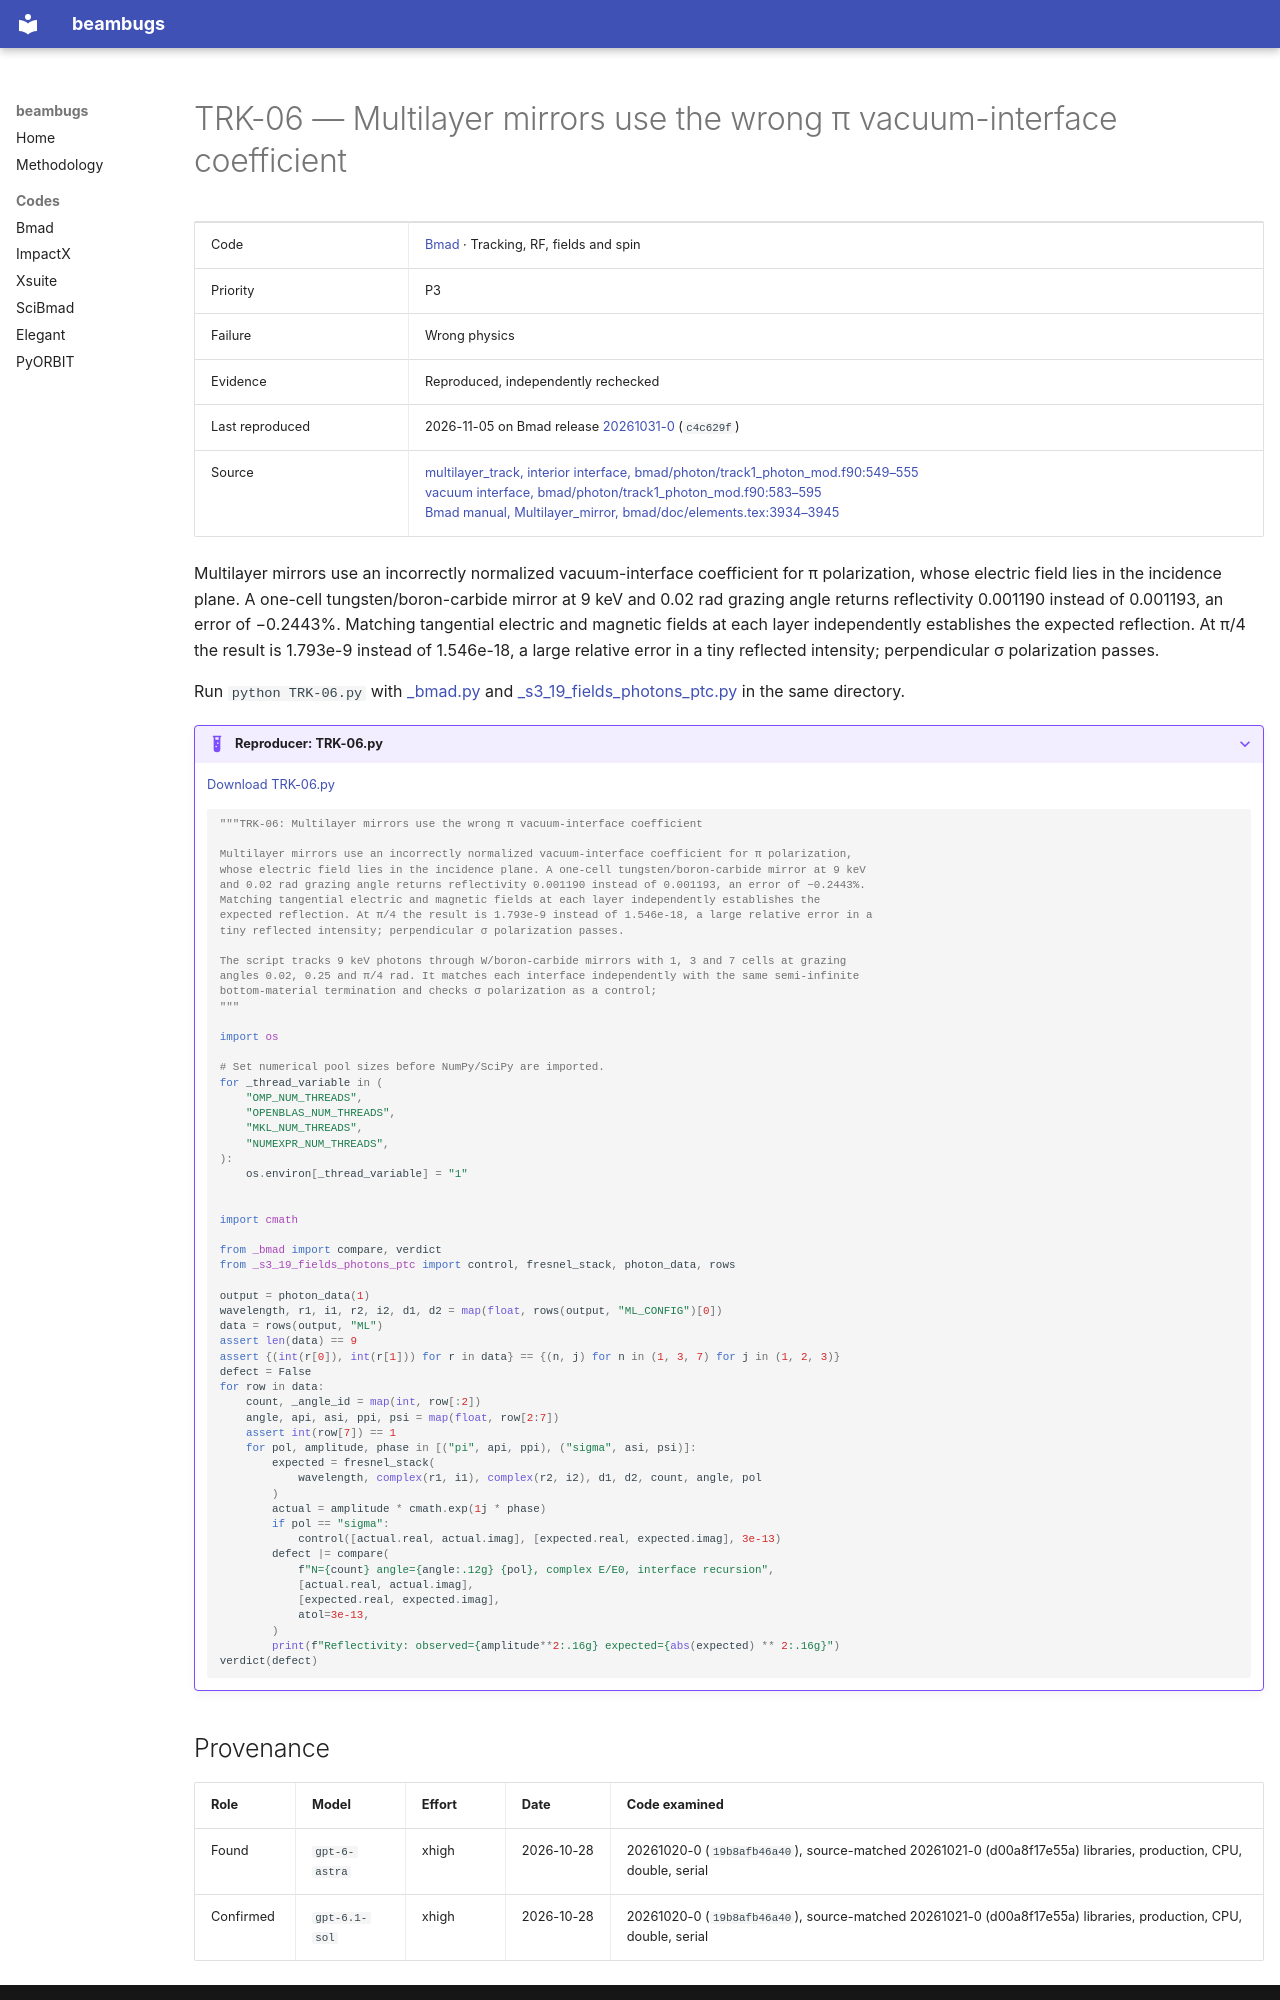

repository: nikitakuklev/beambugs · page: bmad/TRK-06/index.html · generator: mkdocs

---
title: "TRK-06: Multilayer mirrors use the wrong π vacuum-interface coefficient"
hide:
  - toc
---

# TRK-06 — Multilayer mirrors use the wrong π vacuum-interface coefficient

| | |
|---|---|
| Code | [Bmad](../index.md) · Tracking, RF, fields and spin |
| Priority | P3 |
| Failure | Wrong physics |
| Evidence | Reproduced, independently rechecked |
| Last reproduced | 2026-11-05 on Bmad release [20261031-0](https://github.com/bmad-sim/bmad-ecosystem/tree/20261031-0) (`c4c629f`) |
| Source | [multilayer_track, interior interface, bmad/photon/track1_photon_mod.f90:549–555](https://github.com/bmad-sim/bmad-ecosystem/blob/c4c629fc9071d3a56cb1ba5bc714baba65e9c5d3/bmad/photon/track1_photon_mod.f90#L549-L555)<br>[vacuum interface, bmad/photon/track1_photon_mod.f90:583–595](https://github.com/bmad-sim/bmad-ecosystem/blob/c4c629fc9071d3a56cb1ba5bc714baba65e9c5d3/bmad/photon/track1_photon_mod.f90#L583-L595)<br>[Bmad manual, Multilayer_mirror, bmad/doc/elements.tex:3934–3945](https://github.com/bmad-sim/bmad-ecosystem/blob/c4c629fc9071d3a56cb1ba5bc714baba65e9c5d3/bmad/doc/elements.tex#L3934-L3945) |

Multilayer mirrors use an incorrectly normalized vacuum-interface coefficient for π polarization, whose electric field lies in the incidence plane. A one-cell tungsten/boron-carbide mirror at 9 keV and 0.02 rad grazing angle returns reflectivity 0.001190 instead of 0.001193, an error of −0.2443%. Matching tangential electric and magnetic fields at each layer independently establishes the expected reflection. At π/4 the result is 1.793e-9 instead of 1.546e-18, a large relative error in a tiny reflected intensity; perpendicular σ polarization passes.

Run `python TRK-06.py` with [_bmad.py](../helpers/_bmad.py) and [_s3_19_fields_photons_ptc.py](../helpers/_s3_19_fields_photons_ptc.py) in the same directory.

??? example "Reproducer: TRK-06.py"

    [Download TRK-06.py](TRK-06.py)

    ```python
    """TRK-06: Multilayer mirrors use the wrong π vacuum-interface coefficient

    Multilayer mirrors use an incorrectly normalized vacuum-interface coefficient for π polarization,
    whose electric field lies in the incidence plane. A one-cell tungsten/boron-carbide mirror at 9 keV
    and 0.02 rad grazing angle returns reflectivity 0.001190 instead of 0.001193, an error of −0.2443%.
    Matching tangential electric and magnetic fields at each layer independently establishes the
    expected reflection. At π/4 the result is 1.793e-9 instead of 1.546e-18, a large relative error in a
    tiny reflected intensity; perpendicular σ polarization passes.

    The script tracks 9 keV photons through W/boron-carbide mirrors with 1, 3 and 7 cells at grazing
    angles 0.02, 0.25 and π/4 rad. It matches each interface independently with the same semi-infinite
    bottom-material termination and checks σ polarization as a control;
    """

    import os

    # Set numerical pool sizes before NumPy/SciPy are imported.
    for _thread_variable in (
        "OMP_NUM_THREADS",
        "OPENBLAS_NUM_THREADS",
        "MKL_NUM_THREADS",
        "NUMEXPR_NUM_THREADS",
    ):
        os.environ[_thread_variable] = "1"


    import cmath

    from _bmad import compare, verdict
    from _s3_19_fields_photons_ptc import control, fresnel_stack, photon_data, rows

    output = photon_data(1)
    wavelength, r1, i1, r2, i2, d1, d2 = map(float, rows(output, "ML_CONFIG")[0])
    data = rows(output, "ML")
    assert len(data) == 9
    assert {(int(r[0]), int(r[1])) for r in data} == {(n, j) for n in (1, 3, 7) for j in (1, 2, 3)}
    defect = False
    for row in data:
        count, _angle_id = map(int, row[:2])
        angle, api, asi, ppi, psi = map(float, row[2:7])
        assert int(row[7]) == 1
        for pol, amplitude, phase in [("pi", api, ppi), ("sigma", asi, psi)]:
            expected = fresnel_stack(
                wavelength, complex(r1, i1), complex(r2, i2), d1, d2, count, angle, pol
            )
            actual = amplitude * cmath.exp(1j * phase)
            if pol == "sigma":
                control([actual.real, actual.imag], [expected.real, expected.imag], 3e-13)
            defect |= compare(
                f"N={count} angle={angle:.12g} {pol}, complex E/E0, interface recursion",
                [actual.real, actual.imag],
                [expected.real, expected.imag],
                atol=3e-13,
            )
            print(f"Reflectivity: observed={amplitude**2:.16g} expected={abs(expected) ** 2:.16g}")
    verdict(defect)

    ```
